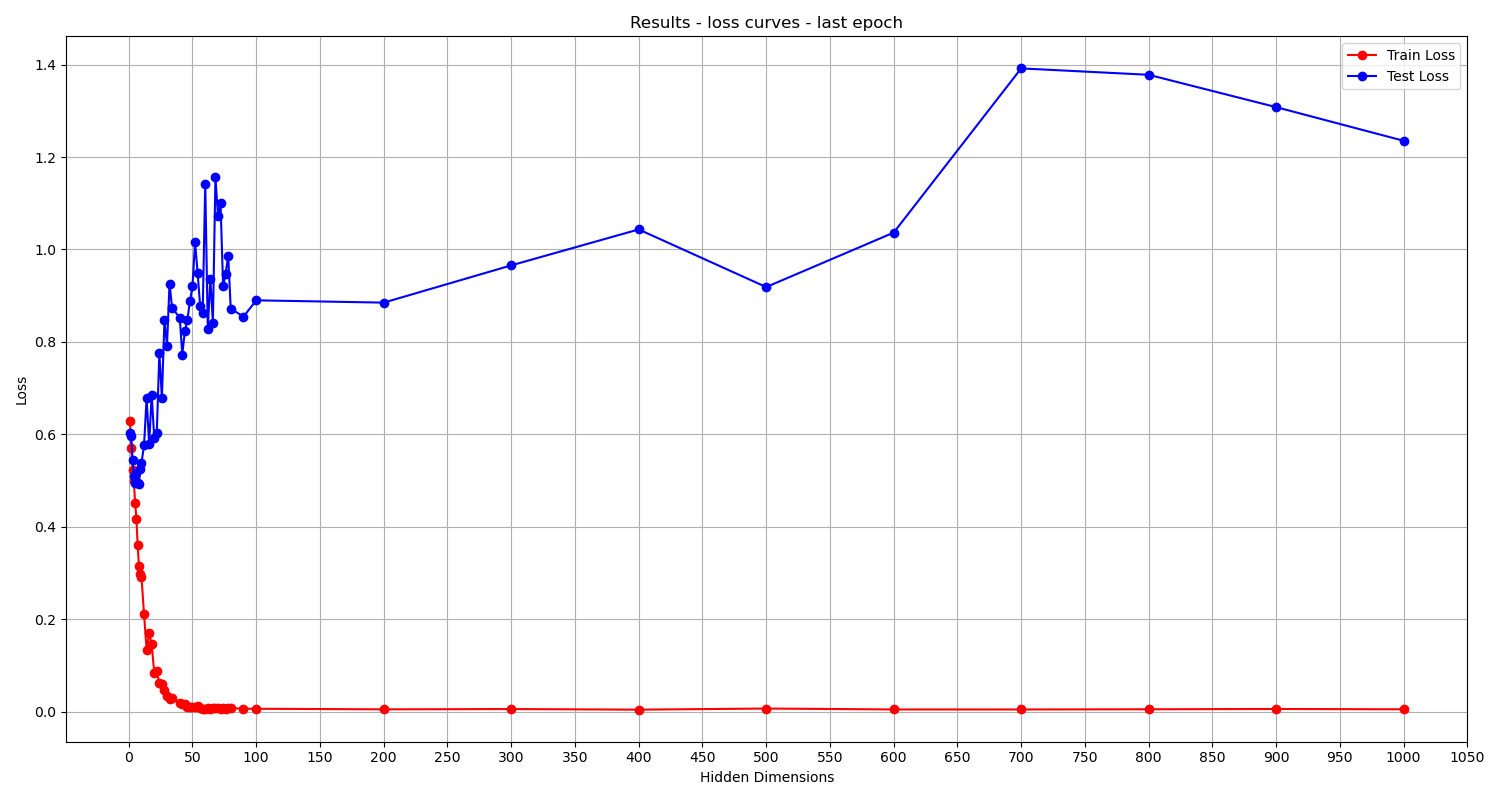

The data file committed next to this chart (first rows):
Hidden Dimensions, Train loss, Test loss
1, 0.6281, 0.6035
2, 0.5705, 0.5953
3, 0.5234, 0.5443
4, 0.4995, 0.5102
5, 0.4511, 0.4954
6, 0.4177, 0.5155
7, 0.3597, 0.4948
8, 0.3156, 0.4928
9, 0.2967, 0.5251
10, 0.2915, 0.5377
12, 0.2102, 0.5763
14, 0.1339, 0.6784
16, 0.1697, 0.5793
18, 0.1452, 0.685
20, 0.08339, 0.5925
22, 0.08872, 0.6036
24, 0.06077, 0.7757
26, 0.06021, 0.6792
28, 0.04702, 0.8467
30, 0.03426, 0.7921
32, 0.02775, 0.926
34, 0.03006, 0.8733
40, 0.01883, 0.8525
42, 0.0166, 0.7726
44, 0.01541, 0.8229
46, 0.009943, 0.8478
48, 0.009101, 0.888
50, 0.01067, 0.9201
52, 0.009026, 1.016
54, 0.01217, 0.9497
56, 0.008239, 0.8773
58, 0.00591, 0.8625
60, 0.006151, 1.142
62, 0.006799, 0.8282
64, 0.006003, 0.9364
66, 0.00857, 0.8412
68, 0.007105, 1.156
70, 0.008314, 1.072
72, 0.004685, 1.1
74, 0.006803, 0.9207
76, 0.006416, 0.9478
78, 0.006577, 0.9862
80, 0.007297, 0.872
90, 0.006056, 0.8545
100, 0.00596, 0.8899
200, 0.004695, 0.8849
300, 0.005329, 0.9655
400, 0.004009, 1.043
500, 0.006443, 0.9186
600, 0.004441, 1.036
700, 0.004395, 1.392
800, 0.00484, 1.378
900, 0.005473, 1.308
1000, 0.004793, 1.235
